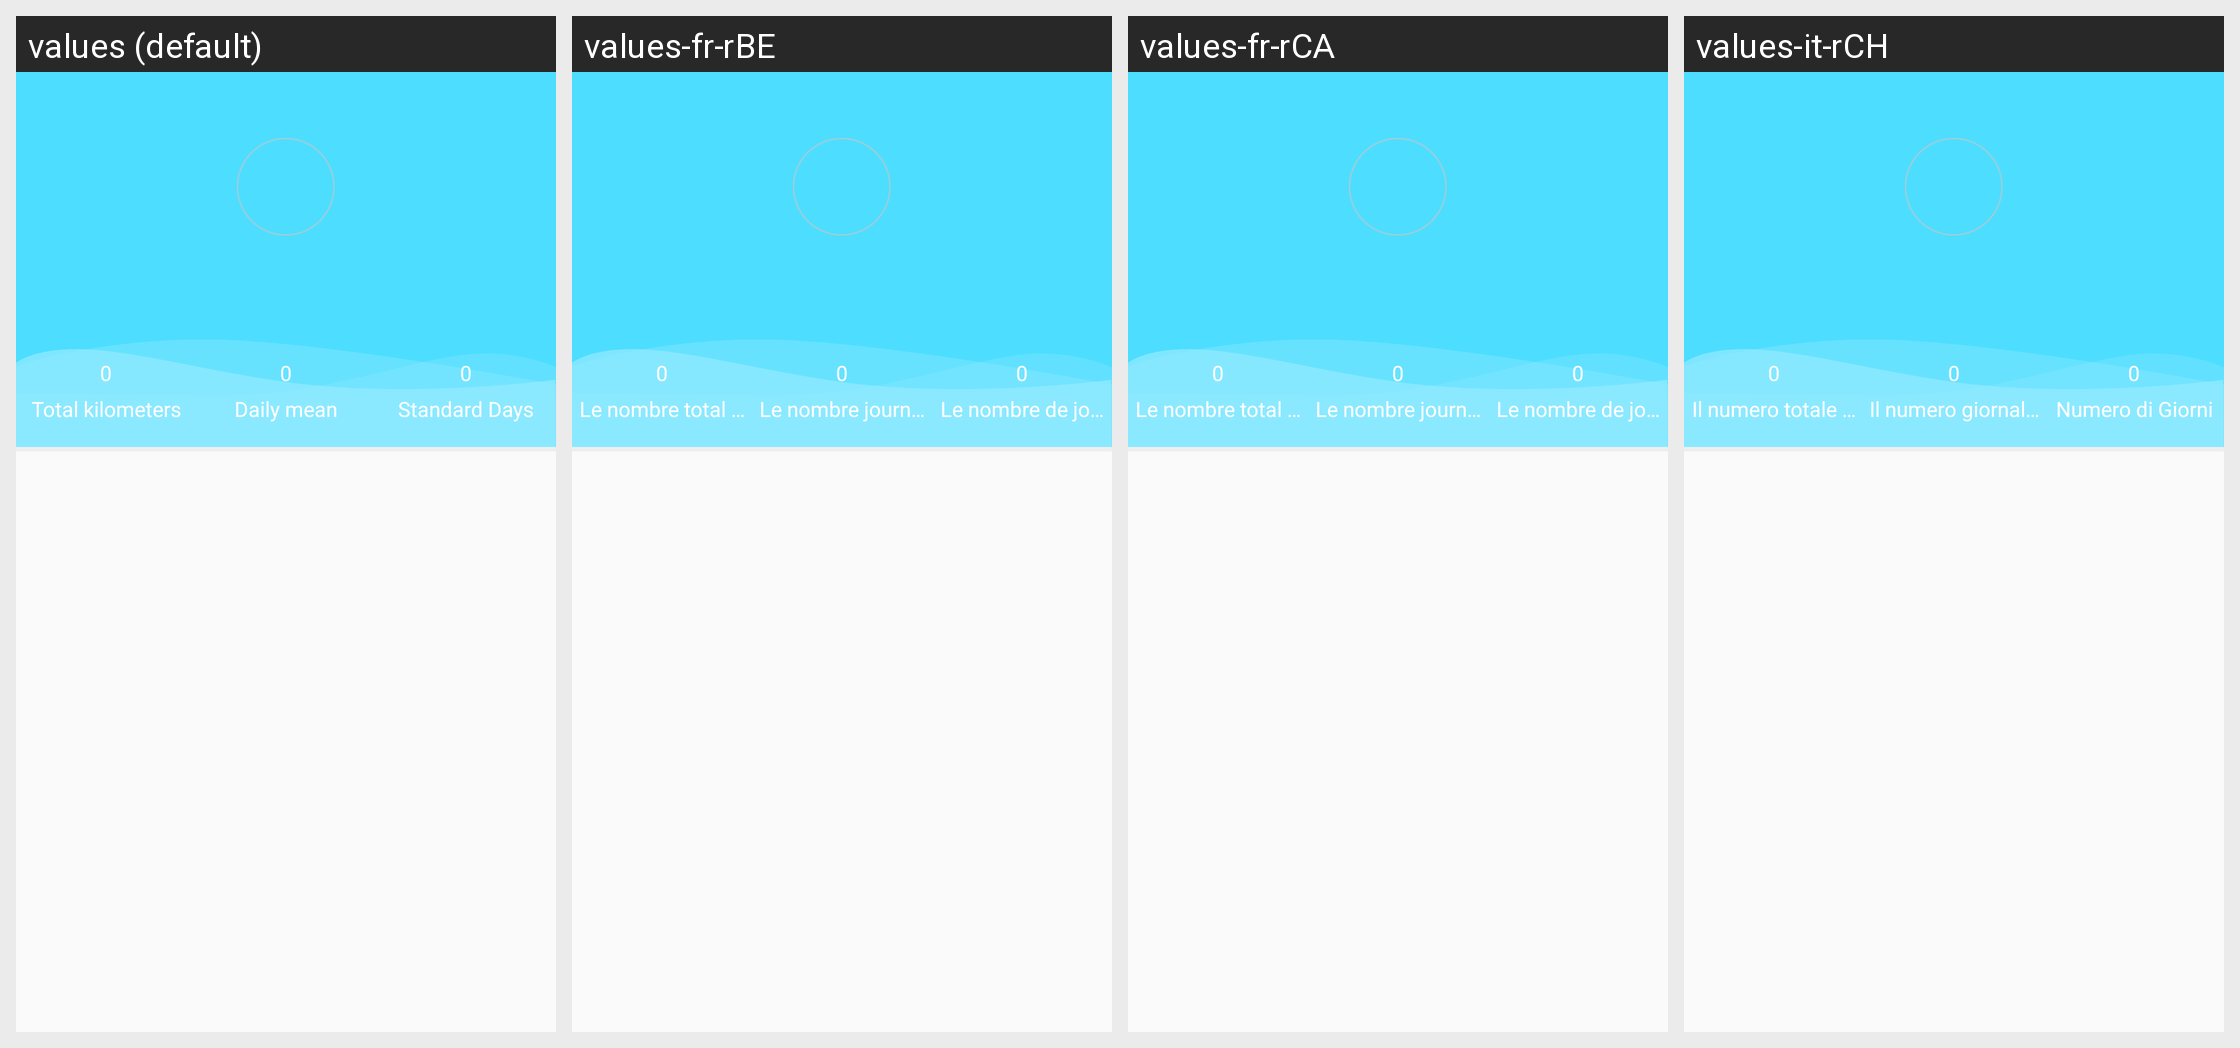

Translations of the strings shown on this Android screen, per locale in the grid:
Android screen res/layout/fragment_b18i_mine.xml rendered under 4 locales, left to right: values (default), values-fr-rBE, values-fr-rCA, values-it-rCH. Device: Nexus 5 (rendered at 1080×1920; each locale shown at half size, 540×960, under a caption strip naming it); theme AppTheme.
Other locales in the repository, not shown: values-de-rDE, values-en, values-es-rES, values-fr-rFR, values-it-rIT, values-ja-rJP, values-ko-rKR, values-pt-rBR, values-ru-rRU, values-vi-rVN, values-zh, values-zh-rCN, values-zh-rHK, values-zh-rTW.
Strings drawn on this screen, with the default value and each locale's value (text and hints the layout hard-codes, and strings that could not be matched under every locale, appear in the picture but are not listed):

totaldistance
  values: Total kilometers
  values-fr-rBE: Le nombre total de kilomètres
  values-fr-rCA: Le nombre total de kilomètres
  values-it-rCH: Il numero totale di km

Totalnumberofsteps
  values: Daily mean
  values-fr-rBE: Le nombre journalier moyen de l’étape
  values-fr-rCA: Le nombre journalier moyen de l’étape
  values-it-rCH: Il numero giornaliero di Passo

goalfinish
  values: Standard Days
  values-fr-rBE: Le nombre de jours standard
  values-fr-rCA: Le nombre de jours standard
  values-it-rCH: Numero di Giorni
